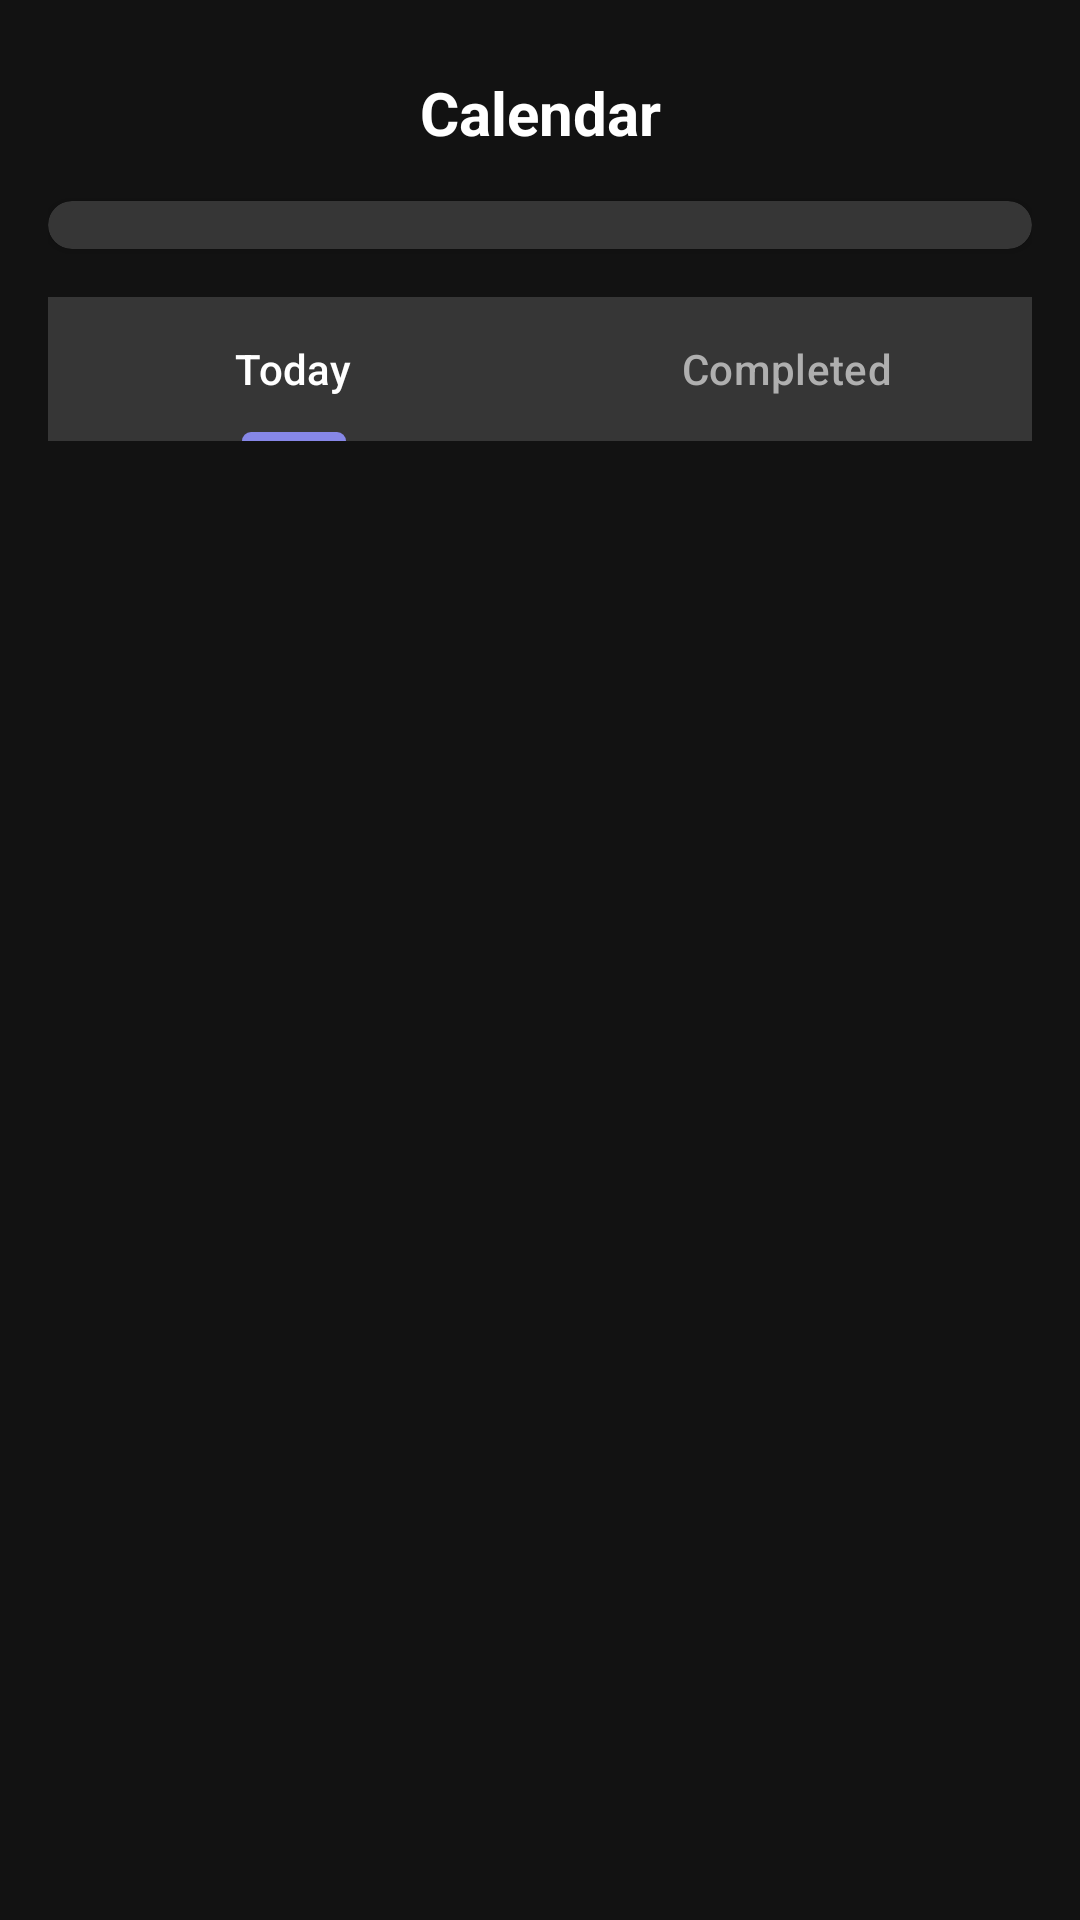

Here is an Android app screen rendered from its layout file. Give the layout XML and the strings, colors and styles it references.
<!-- AndroidManifest.xml: application theme Theme.ToDoApplication -->
<!-- res/layout/fragment_calendar.xml -->
<?xml version="1.0" encoding="utf-8"?>
<LinearLayout
    xmlns:android="http://schemas.android.com/apk/res/android"
    xmlns:app="http://schemas.android.com/apk/res-auto"
    android:layout_width="match_parent"
    android:layout_height="match_parent"
    android:orientation="vertical"
    android:background="#121212"
    android:padding="16dp">

    <TextView
        android:layout_width="match_parent"
        android:layout_height="wrap_content"
        android:text="Calendar"
        android:textColor="#FFFFFF"
        android:textSize="20sp"
        android:textStyle="bold"
        android:gravity="center"
        android:layout_marginTop="8dp" />

    
    <androidx.cardview.widget.CardView
        android:layout_width="match_parent"
        android:layout_height="wrap_content"
        android:layout_marginTop="16dp"
        app:cardBackgroundColor="#363636"
        app:cardCornerRadius="8dp">

        <androidx.recyclerview.widget.RecyclerView
            android:id="@+id/rv_calendar_dates"
            android:layout_width="match_parent"
            android:layout_height="wrap_content"
            android:padding="8dp" />

    </androidx.cardview.widget.CardView>

    
    <com.google.android.material.tabs.TabLayout
        android:id="@+id/tab_layout_calendar"
        android:layout_width="match_parent"
        android:layout_height="wrap_content"
        android:layout_marginTop="16dp"
        android:background="#363636"
        app:tabIndicatorColor="#8687E7"
        app:tabSelectedTextColor="#FFFFFF"
        app:tabTextColor="#AFAFAF">

        <com.google.android.material.tabs.TabItem
            android:layout_width="wrap_content"
            android:layout_height="wrap_content"
            android:text="Today" />

        <com.google.android.material.tabs.TabItem
            android:layout_width="wrap_content"
            android:layout_height="wrap_content"
            android:text="Completed" />

    </com.google.android.material.tabs.TabLayout>

    
    <LinearLayout
        android:id="@+id/layout_calendar_empty"
        android:layout_width="match_parent"
        android:layout_height="0dp"
        android:layout_weight="1"
        android:gravity="center"
        android:orientation="vertical"
        android:visibility="gone">

        <ImageView
            android:layout_width="80dp"
            android:layout_height="80dp"
            android:src="@android:drawable/ic_dialog_info"
            android:contentDescription="Empty" />

        <TextView
            android:layout_width="wrap_content"
            android:layout_height="wrap_content"
            android:layout_marginTop="16dp"
            android:text="No task pending"
            android:textColor="#FFFFFF"
            android:textSize="18sp"
            android:textStyle="bold" />

    </LinearLayout>

    <androidx.recyclerview.widget.RecyclerView
        android:id="@+id/rv_calendar_tasks"
        android:layout_width="match_parent"
        android:layout_height="0dp"
        android:layout_weight="1"
        android:layout_marginTop="16dp"
        android:clipToPadding="false"
        android:paddingBottom="80dp" />

</LinearLayout>
<!-- resources referenced by this layout -->
<resources>
  <style name="Theme.ToDoApplication" parent="Theme.Material3.Dark.NoActionBar">
          <item name="android:statusBarColor">#121212</item>
          <item name="android:windowBackground">#121212</item>
      </style>
</resources>
